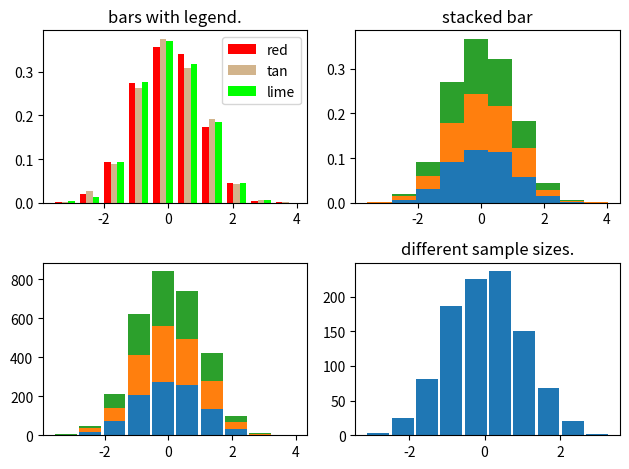

The script that saved this image:
import numpy as np
import matplotlib.pyplot as plt

#Histogram is used for the frequency or frequency of statistical data.
#There are many parameters that can be adjusted.

np.random.seed(19680801)

n_bins = 10
x = np.random.randn(1000,3)

fig,axes = plt.subplots(nrows = 2,ncols = 2)
ax0,ax1,ax2,ax3 = axes.flatten()

'''Density controls whether the Y-axis is probability or quantity, corresponding to the first variable returned.
 Histtype controls the style of histogram. 
 The default is `bar'. For multiple bars, it appears adjacent to each other in sub-figure 1, 
 and `barstacked'is stacked together, such as sub-figures 2 and 3. 
 Rwidth controls the width so that some gaps can be cleared. 
 Compare Figures 2 and 3. Figures 4 show that when there is only one data.
'''

colors = ['red','tan','lime']
ax0.hist(x,n_bins,density = True,histtype = "bar",
	color = colors,label = colors)
ax0.legend(prop = {'size':10})
ax0.set_title("bars with legend.")

ax1.hist(x,n_bins,density = True,histtype = "barstacked")
ax1.set_title("stacked bar")

ax2.hist(x,histtype = "barstacked",rwidth = 0.9)

ax3.hist(x[:,0],rwidth = 0.9)
ax3.set_title("different sample sizes.")

fig.tight_layout()
plt.show()
